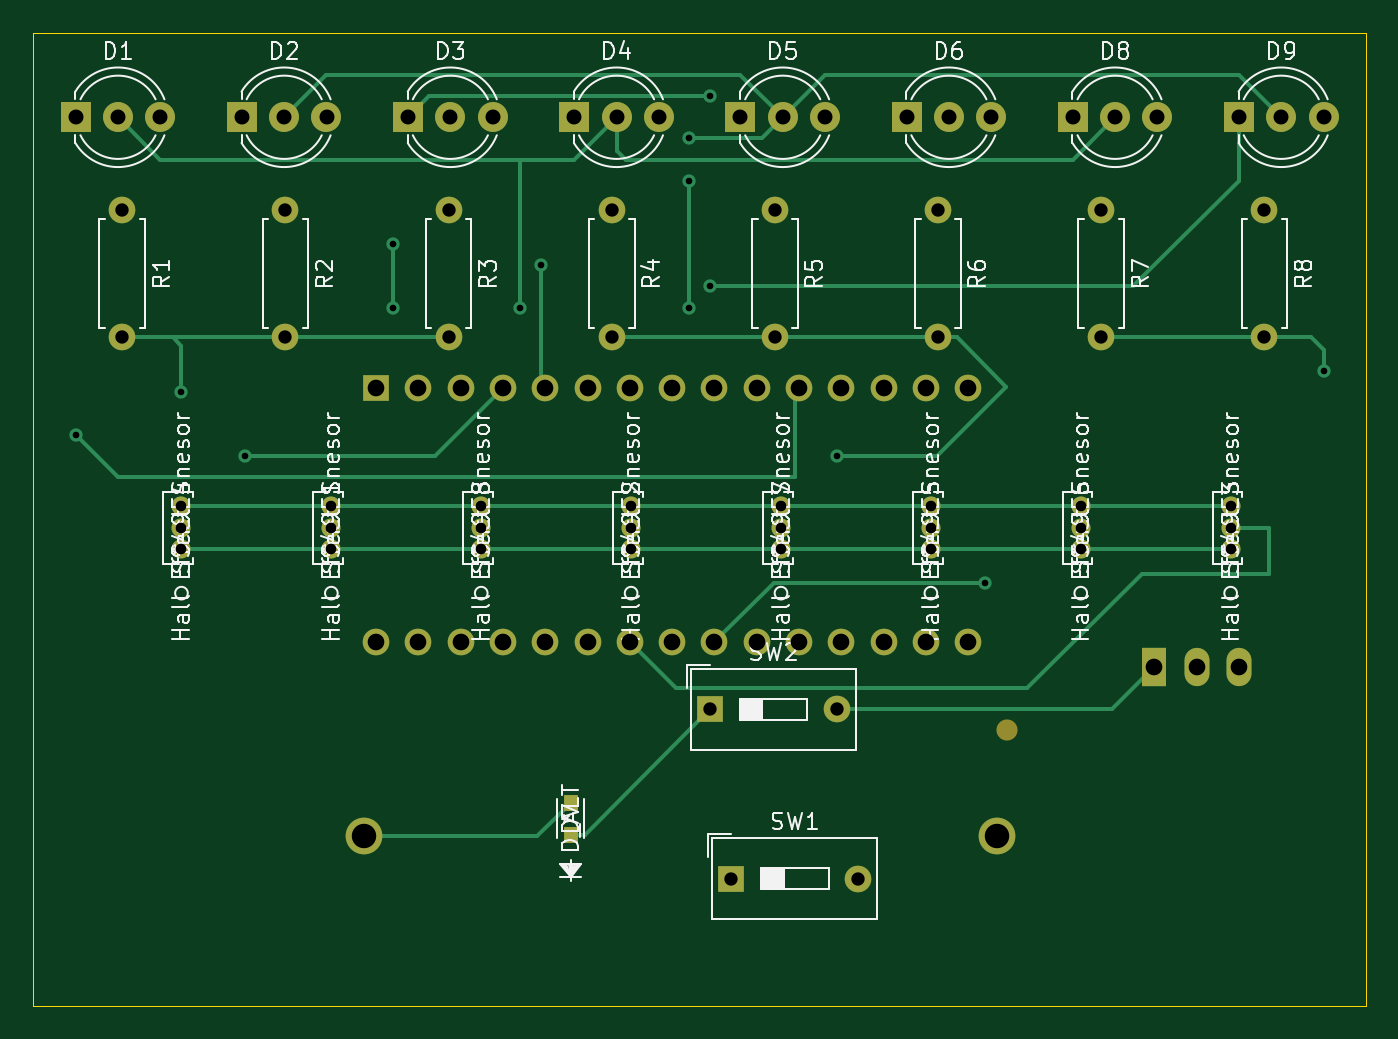
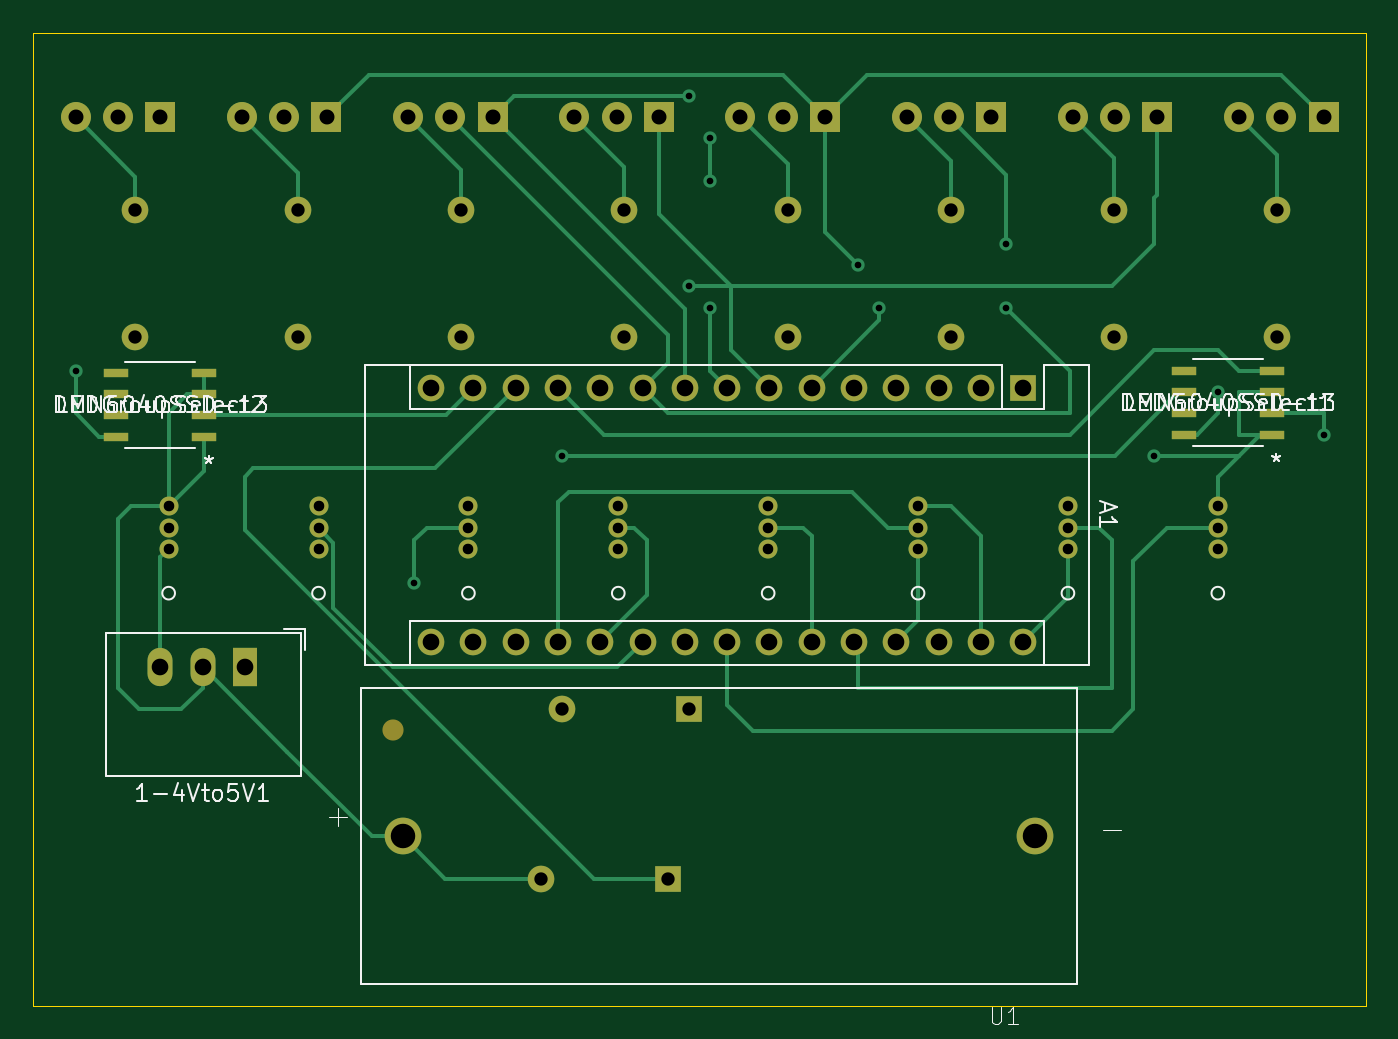
Circuit board: 10 layer files. Board 80.0 x 58.4 mm.
- bottom_copper: 8MagnetTester4Filter-B_Cu.gbl (12831 bytes)
- bottom_mask: 8MagnetTester4Filter-B_Mask.gbs (4134 bytes)
- paste: 8MagnetTester4Filter-B_Paste.gbp (975 bytes)
- bottom_silk: 8MagnetTester4Filter-B_SilkS.gbo (23490 bytes)
- outline: 8MagnetTester4Filter-Edge_Cuts.gm1 (775 bytes)
- top_copper: 8MagnetTester4Filter-F_Cu.gtl (8797 bytes)
- top_mask: 8MagnetTester4Filter-F_Mask.gts (3772 bytes)
- paste: 8MagnetTester4Filter-F_Paste.gtp (613 bytes)
- top_silk: 8MagnetTester4Filter-F_SilkS.gto (81990 bytes)
- drill: 8MagnetTester4Filter-PTH.drl (1896 bytes)

=== bottom_copper: 8MagnetTester4Filter-B_Cu.gbl (12831 bytes, source omitted) ===
=== bottom_mask: 8MagnetTester4Filter-B_Mask.gbs ===
G04 #@! TF.GenerationSoftware,KiCad,Pcbnew,(5.1.10)-1*
G04 #@! TF.CreationDate,2021-07-07T10:57:58-07:00*
G04 #@! TF.ProjectId,8MagnetTester4Filter,384d6167-6e65-4745-9465-737465723446,rev?*
G04 #@! TF.SameCoordinates,Original*
G04 #@! TF.FileFunction,Soldermask,Bot*
G04 #@! TF.FilePolarity,Negative*
%FSLAX46Y46*%
G04 Gerber Fmt 4.6, Leading zero omitted, Abs format (unit mm)*
G04 Created by KiCad (PCBNEW (5.1.10)-1) date 2021-07-07 10:57:58*
%MOMM*%
%LPD*%
G01*
G04 APERTURE LIST*
%ADD10O,1.500000X2.300000*%
%ADD11R,1.500000X2.300000*%
%ADD12C,1.270000*%
%ADD13C,2.205000*%
%ADD14R,1.800000X1.800000*%
%ADD15C,1.800000*%
%ADD16R,1.600000X1.600000*%
%ADD17O,1.600000X1.600000*%
%ADD18R,1.524000X0.558800*%
%ADD19C,1.143000*%
%ADD20C,1.600000*%
G04 APERTURE END LIST*
D10*
X177800000Y-101600000D03*
X175260000Y-101600000D03*
D11*
X172720000Y-101600000D03*
D12*
X163852000Y-105390000D03*
D13*
X163257000Y-111760000D03*
X125287000Y-111760000D03*
D14*
X177800000Y-68580000D03*
D15*
X180340000Y-68580000D03*
X182880000Y-68580000D03*
D16*
X125984000Y-84836000D03*
D17*
X159004000Y-100076000D03*
X128524000Y-84836000D03*
X156464000Y-100076000D03*
X131064000Y-84836000D03*
X153924000Y-100076000D03*
X133604000Y-84836000D03*
X151384000Y-100076000D03*
X136144000Y-84836000D03*
X148844000Y-100076000D03*
X138684000Y-84836000D03*
X146304000Y-100076000D03*
X141224000Y-84836000D03*
X143764000Y-100076000D03*
X143764000Y-84836000D03*
X141224000Y-100076000D03*
X146304000Y-84836000D03*
X138684000Y-100076000D03*
X148844000Y-84836000D03*
X136144000Y-100076000D03*
X151384000Y-84836000D03*
X133604000Y-100076000D03*
X153924000Y-84836000D03*
X131064000Y-100076000D03*
X156464000Y-84836000D03*
X128524000Y-100076000D03*
X159004000Y-84836000D03*
X125984000Y-100076000D03*
X161544000Y-84836000D03*
X161544000Y-100076000D03*
D14*
X107950000Y-68580000D03*
D15*
X110490000Y-68580000D03*
X113030000Y-68580000D03*
X123008571Y-68580000D03*
X120468571Y-68580000D03*
D14*
X117928571Y-68580000D03*
X127907142Y-68580000D03*
D15*
X130447142Y-68580000D03*
X132987142Y-68580000D03*
X142965713Y-68580000D03*
X140425713Y-68580000D03*
D14*
X137885713Y-68580000D03*
X147864284Y-68580000D03*
D15*
X150404284Y-68580000D03*
X152944284Y-68580000D03*
X162922855Y-68580000D03*
X160382855Y-68580000D03*
D14*
X157842855Y-68580000D03*
D15*
X172901426Y-68580000D03*
X170361426Y-68580000D03*
D14*
X167821426Y-68580000D03*
D18*
X111044796Y-87630000D03*
X111044796Y-86360000D03*
X111044796Y-85090000D03*
X111044796Y-83820000D03*
X116332000Y-83820000D03*
X116332000Y-85090000D03*
X116332000Y-86360000D03*
X116332000Y-87630000D03*
X180443602Y-87757000D03*
X180443602Y-86487000D03*
X180443602Y-85217000D03*
X180443602Y-83947000D03*
X175156398Y-83947000D03*
X175156398Y-85217000D03*
X175156398Y-86487000D03*
X175156398Y-87757000D03*
D19*
X123300000Y-91948000D03*
X123300000Y-93218000D03*
X123300000Y-94488000D03*
X141300000Y-91948000D03*
X141300000Y-93218000D03*
X141300000Y-94488000D03*
X177300000Y-91948000D03*
X177300000Y-93218000D03*
X177300000Y-94488000D03*
X114300000Y-94488000D03*
X114300000Y-93218000D03*
X114300000Y-91948000D03*
X159300000Y-94488000D03*
X159300000Y-93218000D03*
X159300000Y-91948000D03*
X168300000Y-91948000D03*
X168300000Y-93218000D03*
X168300000Y-94488000D03*
X150300000Y-94488000D03*
X150300000Y-93218000D03*
X150300000Y-91948000D03*
X132300000Y-91948000D03*
X132300000Y-93218000D03*
X132300000Y-94488000D03*
D16*
X147320000Y-114300000D03*
D17*
X154940000Y-114300000D03*
X153670000Y-104140000D03*
D16*
X146050000Y-104140000D03*
D17*
X110744000Y-81788000D03*
D20*
X110744000Y-74168000D03*
X120541142Y-74168000D03*
D17*
X120541142Y-81788000D03*
X130338284Y-81788000D03*
D20*
X130338284Y-74168000D03*
X140135426Y-74168000D03*
D17*
X140135426Y-81788000D03*
X149932568Y-81788000D03*
D20*
X149932568Y-74168000D03*
X159729710Y-74168000D03*
D17*
X159729710Y-81788000D03*
X169526852Y-81788000D03*
D20*
X169526852Y-74168000D03*
X179324000Y-74168000D03*
D17*
X179324000Y-81788000D03*
M02*

=== paste: 8MagnetTester4Filter-B_Paste.gbp ===
G04 #@! TF.GenerationSoftware,KiCad,Pcbnew,(5.1.10)-1*
G04 #@! TF.CreationDate,2021-07-07T10:57:58-07:00*
G04 #@! TF.ProjectId,8MagnetTester4Filter,384d6167-6e65-4745-9465-737465723446,rev?*
G04 #@! TF.SameCoordinates,Original*
G04 #@! TF.FileFunction,Paste,Bot*
G04 #@! TF.FilePolarity,Positive*
%FSLAX46Y46*%
G04 Gerber Fmt 4.6, Leading zero omitted, Abs format (unit mm)*
G04 Created by KiCad (PCBNEW (5.1.10)-1) date 2021-07-07 10:57:58*
%MOMM*%
%LPD*%
G01*
G04 APERTURE LIST*
%ADD10R,1.524000X0.558800*%
G04 APERTURE END LIST*
D10*
X111044796Y-87630000D03*
X111044796Y-86360000D03*
X111044796Y-85090000D03*
X111044796Y-83820000D03*
X116332000Y-83820000D03*
X116332000Y-85090000D03*
X116332000Y-86360000D03*
X116332000Y-87630000D03*
X180443602Y-87757000D03*
X180443602Y-86487000D03*
X180443602Y-85217000D03*
X180443602Y-83947000D03*
X175156398Y-83947000D03*
X175156398Y-85217000D03*
X175156398Y-86487000D03*
X175156398Y-87757000D03*
M02*

=== bottom_silk: 8MagnetTester4Filter-B_SilkS.gbo (23490 bytes, source omitted) ===
=== outline: 8MagnetTester4Filter-Edge_Cuts.gm1 ===
G04 #@! TF.GenerationSoftware,KiCad,Pcbnew,(5.1.10)-1*
G04 #@! TF.CreationDate,2021-07-07T10:57:58-07:00*
G04 #@! TF.ProjectId,8MagnetTester4Filter,384d6167-6e65-4745-9465-737465723446,rev?*
G04 #@! TF.SameCoordinates,Original*
G04 #@! TF.FileFunction,Profile,NP*
%FSLAX46Y46*%
G04 Gerber Fmt 4.6, Leading zero omitted, Abs format (unit mm)*
G04 Created by KiCad (PCBNEW (5.1.10)-1) date 2021-07-07 10:57:58*
%MOMM*%
%LPD*%
G01*
G04 APERTURE LIST*
G04 #@! TA.AperFunction,Profile*
%ADD10C,0.050000*%
G04 #@! TD*
G04 APERTURE END LIST*
D10*
X105410000Y-121920000D02*
X105410000Y-63500000D01*
X185420000Y-121920000D02*
X105410000Y-121920000D01*
X185420000Y-63500000D02*
X185420000Y-121920000D01*
X105410000Y-63500000D02*
X185420000Y-63500000D01*
M02*

=== top_copper: 8MagnetTester4Filter-F_Cu.gtl (8797 bytes, source omitted) ===
=== top_mask: 8MagnetTester4Filter-F_Mask.gts ===
G04 #@! TF.GenerationSoftware,KiCad,Pcbnew,(5.1.10)-1*
G04 #@! TF.CreationDate,2021-07-07T10:57:58-07:00*
G04 #@! TF.ProjectId,8MagnetTester4Filter,384d6167-6e65-4745-9465-737465723446,rev?*
G04 #@! TF.SameCoordinates,Original*
G04 #@! TF.FileFunction,Soldermask,Top*
G04 #@! TF.FilePolarity,Negative*
%FSLAX46Y46*%
G04 Gerber Fmt 4.6, Leading zero omitted, Abs format (unit mm)*
G04 Created by KiCad (PCBNEW (5.1.10)-1) date 2021-07-07 10:57:58*
%MOMM*%
%LPD*%
G01*
G04 APERTURE LIST*
%ADD10O,1.500000X2.300000*%
%ADD11R,1.500000X2.300000*%
%ADD12C,1.270000*%
%ADD13C,2.205000*%
%ADD14R,1.800000X1.800000*%
%ADD15C,1.800000*%
%ADD16R,1.600000X1.600000*%
%ADD17O,1.600000X1.600000*%
%ADD18R,0.889000X0.952500*%
%ADD19C,1.143000*%
%ADD20C,1.600000*%
G04 APERTURE END LIST*
D10*
X177800000Y-101600000D03*
X175260000Y-101600000D03*
D11*
X172720000Y-101600000D03*
D12*
X163852000Y-105390000D03*
D13*
X163257000Y-111760000D03*
X125287000Y-111760000D03*
D14*
X177800000Y-68580000D03*
D15*
X180340000Y-68580000D03*
X182880000Y-68580000D03*
D16*
X125984000Y-84836000D03*
D17*
X159004000Y-100076000D03*
X128524000Y-84836000D03*
X156464000Y-100076000D03*
X131064000Y-84836000D03*
X153924000Y-100076000D03*
X133604000Y-84836000D03*
X151384000Y-100076000D03*
X136144000Y-84836000D03*
X148844000Y-100076000D03*
X138684000Y-84836000D03*
X146304000Y-100076000D03*
X141224000Y-84836000D03*
X143764000Y-100076000D03*
X143764000Y-84836000D03*
X141224000Y-100076000D03*
X146304000Y-84836000D03*
X138684000Y-100076000D03*
X148844000Y-84836000D03*
X136144000Y-100076000D03*
X151384000Y-84836000D03*
X133604000Y-100076000D03*
X153924000Y-84836000D03*
X131064000Y-100076000D03*
X156464000Y-84836000D03*
X128524000Y-100076000D03*
X159004000Y-84836000D03*
X125984000Y-100076000D03*
X161544000Y-84836000D03*
X161544000Y-100076000D03*
D14*
X107950000Y-68580000D03*
D15*
X110490000Y-68580000D03*
X113030000Y-68580000D03*
X123008571Y-68580000D03*
X120468571Y-68580000D03*
D14*
X117928571Y-68580000D03*
X127907142Y-68580000D03*
D15*
X130447142Y-68580000D03*
X132987142Y-68580000D03*
X142965713Y-68580000D03*
X140425713Y-68580000D03*
D14*
X137885713Y-68580000D03*
X147864284Y-68580000D03*
D15*
X150404284Y-68580000D03*
X152944284Y-68580000D03*
X162922855Y-68580000D03*
X160382855Y-68580000D03*
D14*
X157842855Y-68580000D03*
D18*
X137668000Y-111671100D03*
X137668000Y-109728000D03*
D15*
X172901426Y-68580000D03*
X170361426Y-68580000D03*
D14*
X167821426Y-68580000D03*
D19*
X123300000Y-91948000D03*
X123300000Y-93218000D03*
X123300000Y-94488000D03*
X141300000Y-91948000D03*
X141300000Y-93218000D03*
X141300000Y-94488000D03*
X177300000Y-91948000D03*
X177300000Y-93218000D03*
X177300000Y-94488000D03*
X114300000Y-94488000D03*
X114300000Y-93218000D03*
X114300000Y-91948000D03*
X159300000Y-94488000D03*
X159300000Y-93218000D03*
X159300000Y-91948000D03*
X168300000Y-91948000D03*
X168300000Y-93218000D03*
X168300000Y-94488000D03*
X150300000Y-94488000D03*
X150300000Y-93218000D03*
X150300000Y-91948000D03*
X132300000Y-91948000D03*
X132300000Y-93218000D03*
X132300000Y-94488000D03*
D16*
X147320000Y-114300000D03*
D17*
X154940000Y-114300000D03*
X153670000Y-104140000D03*
D16*
X146050000Y-104140000D03*
D17*
X110744000Y-81788000D03*
D20*
X110744000Y-74168000D03*
X120541142Y-74168000D03*
D17*
X120541142Y-81788000D03*
X130338284Y-81788000D03*
D20*
X130338284Y-74168000D03*
X140135426Y-74168000D03*
D17*
X140135426Y-81788000D03*
X149932568Y-81788000D03*
D20*
X149932568Y-74168000D03*
X159729710Y-74168000D03*
D17*
X159729710Y-81788000D03*
X169526852Y-81788000D03*
D20*
X169526852Y-74168000D03*
X179324000Y-74168000D03*
D17*
X179324000Y-81788000D03*
M02*

=== paste: 8MagnetTester4Filter-F_Paste.gtp ===
G04 #@! TF.GenerationSoftware,KiCad,Pcbnew,(5.1.10)-1*
G04 #@! TF.CreationDate,2021-07-07T10:57:58-07:00*
G04 #@! TF.ProjectId,8MagnetTester4Filter,384d6167-6e65-4745-9465-737465723446,rev?*
G04 #@! TF.SameCoordinates,Original*
G04 #@! TF.FileFunction,Paste,Top*
G04 #@! TF.FilePolarity,Positive*
%FSLAX46Y46*%
G04 Gerber Fmt 4.6, Leading zero omitted, Abs format (unit mm)*
G04 Created by KiCad (PCBNEW (5.1.10)-1) date 2021-07-07 10:57:58*
%MOMM*%
%LPD*%
G01*
G04 APERTURE LIST*
%ADD10R,0.889000X0.952500*%
G04 APERTURE END LIST*
D10*
X137668000Y-111671100D03*
X137668000Y-109728000D03*
M02*

=== top_silk: 8MagnetTester4Filter-F_SilkS.gto (81990 bytes, source omitted) ===
=== drill: 8MagnetTester4Filter-PTH.drl ===
M48
INCH,TZ
T1C0.0157
T2C0.0250
T3C0.0315
T4C0.0354
T5C0.0394
T6C0.0579
%
G90
G05
T1
X42500Y-34500
X45000Y-33500
X46500Y-35000
X50000Y-30000
X50000Y-31500
X53000Y-31500
X53500Y-30500
X57000Y-27500
X57000Y-28500
X57000Y-31500
X57500Y-26500
X57500Y-31000
X60500Y-35000
X64000Y-38000
X72000Y-33000
T2
X45000Y-36200
X45000Y-36700
X45000Y-37200
X48543Y-36200
X48543Y-36700
X48543Y-37200
X52087Y-36200
X52087Y-36700
X52087Y-37200
X55630Y-36200
X55630Y-36700
X55630Y-37200
X59173Y-36200
X59173Y-36700
X59173Y-37200
X62717Y-36200
X62717Y-36700
X62717Y-37200
X66260Y-36200
X66260Y-36700
X66260Y-37200
X69803Y-36200
X69803Y-36700
X69803Y-37200
T3
X43600Y-29200
X43600Y-32200
X47457Y-29200
X47457Y-32200
X51314Y-29200
X51314Y-32200
X55171Y-29200
X55171Y-32200
X57500Y-41000
X58000Y-45000
X59029Y-29200
X59029Y-32200
X60500Y-41000
X61000Y-45000
X62886Y-29200
X62886Y-32200
X66743Y-29200
X66743Y-32200
X70600Y-29200
X70600Y-32200
T4
X42500Y-27000
X43500Y-27000
X44500Y-27000
X46429Y-27000
X47429Y-27000
X48429Y-27000
X50357Y-27000
X51357Y-27000
X52357Y-27000
X54286Y-27000
X55286Y-27000
X56286Y-27000
X58214Y-27000
X59214Y-27000
X60214Y-27000
X62143Y-27000
X63143Y-27000
X64143Y-27000
X66071Y-27000
X67071Y-27000
X68071Y-27000
X70000Y-27000
X71000Y-27000
X72000Y-27000
T5
X49600Y-33400
X49600Y-39400
X50600Y-33400
X50600Y-39400
X51600Y-33400
X51600Y-39400
X52600Y-33400
X52600Y-39400
X53600Y-33400
X53600Y-39400
X54600Y-33400
X54600Y-39400
X55600Y-33400
X55600Y-39400
X56600Y-33400
X56600Y-39400
X57600Y-33400
X57600Y-39400
X58600Y-33400
X58600Y-39400
X59600Y-33400
X59600Y-39400
X60600Y-33400
X60600Y-39400
X61600Y-33400
X61600Y-39400
X62600Y-33400
X62600Y-39400
X63600Y-33400
X63600Y-39400
X68000Y-40000
X69000Y-40000
X70000Y-40000
T6
X49326Y-44000
X64274Y-44000
T0
M30

